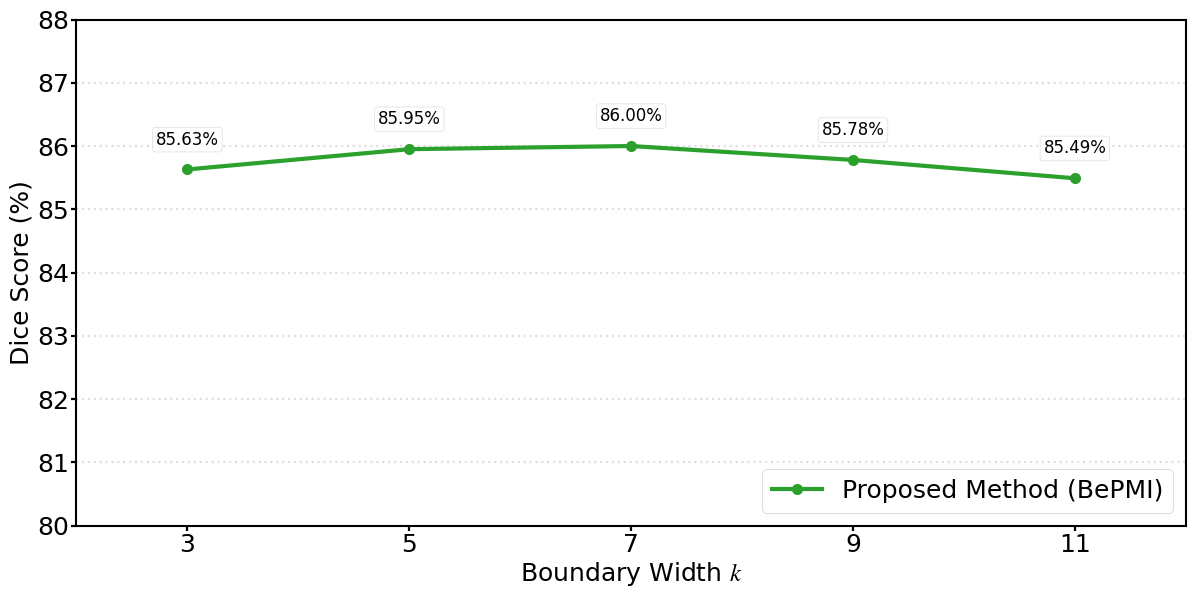

Source code (Python):
import matplotlib.pyplot as plt
import numpy as np


# set the style
plt.style.use('seaborn-v0_8-poster')
plt.rcParams.update({
    'font.family': 'Times New Roman',
    'font.size': 8,
    'mathtext.fontset': 'stix',
    'axes.linewidth': 1.5
})

k_values = np.arange(3, 13, 2)
dice_scores = np.array([85.63, 85.95, 86.00, 85.78, 85.49])

# create chart
fig, ax = plt.subplots(figsize=(12, 6), dpi=300)

# draw
line = ax.plot(k_values, dice_scores,
               color='#2ca02c',  #  the recommend color of IEEE
               marker='o',
               markersize=8,
               linewidth=3,
               label='Proposed Method (BePMI)')


for k, score in zip(k_values, dice_scores):
    ax.annotate(f'{score:.2f}%',  # .20
                xy=(k, score),
                xytext=(0, 15),
                textcoords='offset points',
                ha='center', va='bottom',
                fontsize=12,
                bbox=dict(boxstyle='round,pad=0.2',
                         facecolor='white',
                         edgecolor='lightgray',
                         alpha=0.8)
                )

# chart decorate
ax.set_xlabel('Boundary Width $k$', fontsize=18, labelpad=2)
ax.set_ylabel('Dice Score (%)', fontsize=18, labelpad=2)

ax.yaxis.grid(True, linestyle=':', alpha=0.7, color='lightgrey')
ax.xaxis.grid(False)

ax.legend(framealpha=1, loc='lower right',fontsize=18)

ax.set_xlim(2, 12)
ax.set_ylim(80.0, 88.0)
ax.set_xticks([3, 5, 7, 9, 11])
ax.tick_params(axis='both', labelsize=18,pad=2)

plt.tight_layout()

plt.savefig('dice_with_different_k.pdf', bbox_inches='tight', transparent=True)
# plt.savefig('dice_vs_k.png', bbox_inches='tight', dpi=600)

plt.show()
